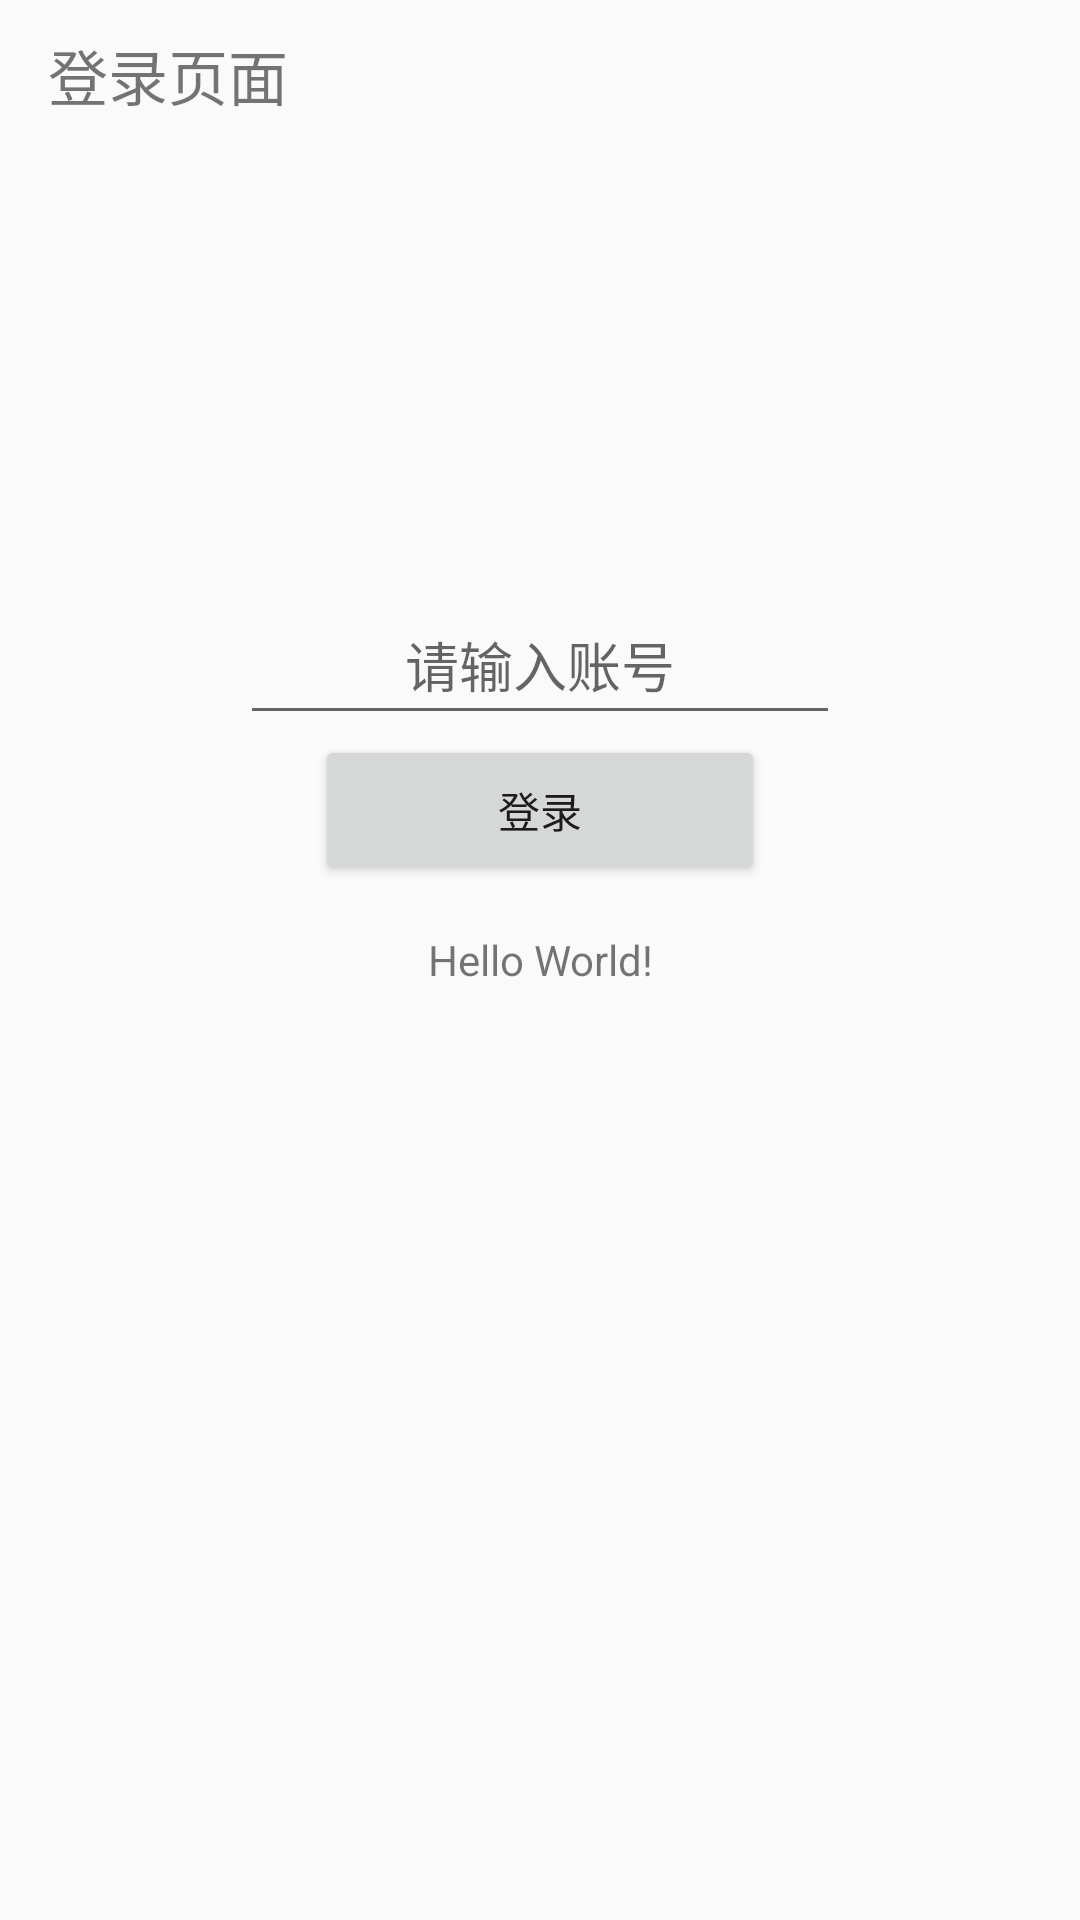

Layout XML and referenced resources for this Android screen:
<!-- AndroidManifest.xml: application theme AppTheme -->
<!-- res/layout/activity_login.xml -->
<?xml version="1.0" encoding="utf-8"?>
<android.support.constraint.ConstraintLayout xmlns:android="http://schemas.android.com/apk/res/android"
    xmlns:app="http://schemas.android.com/apk/res-auto"
    xmlns:tools="http://schemas.android.com/tools"
    android:layout_width="match_parent"
    android:layout_height="match_parent"
    tools:context=".ui.LoginActivity">

    <TextView
        android:id="@+id/tv_header"
        android:layout_width="match_parent"
        android:layout_height="wrap_content"
        android:height="50dp"
        android:gravity="center_vertical"
        android:paddingLeft="16dp"
        android:paddingRight="16dp"
        android:text="登录页面"
        android:textSize="20sp" />

    <EditText
        android:id="@+id/et_input"
        android:layout_width="200dp"
        android:layout_height="50dp"
        android:gravity="center"
        android:hint="请输入账号"
        android:inputType="number"
        android:maxLength="11"
        app:layout_constraintBottom_toTopOf="@+id/btn_login"
        app:layout_constraintEnd_toEndOf="parent"
        app:layout_constraintStart_toStartOf="parent" />

    <Button
        android:id="@+id/btn_login"
        android:layout_width="150dp"
        android:layout_height="50dp"
        android:text="登录"
        app:layout_constraintBottom_toTopOf="@+id/tv_login"
        app:layout_constraintEnd_toEndOf="parent"
        app:layout_constraintStart_toStartOf="parent" />

    <TextView
        android:id="@+id/tv_login"
        android:layout_width="wrap_content"
        android:layout_height="50dp"
        android:gravity="center"
        android:text="Hello World!"
        app:layout_constraintBottom_toBottomOf="parent"
        app:layout_constraintLeft_toLeftOf="parent"
        app:layout_constraintRight_toRightOf="parent"
        app:layout_constraintTop_toTopOf="parent" />

</android.support.constraint.ConstraintLayout>
<!-- resources referenced by this layout -->
<resources>
  <style name="AppTheme" parent="Theme.AppCompat.Light.NoActionBar">
          
          <item name="colorPrimary">@color/colorPrimary</item>
          <item name="colorPrimaryDark">@color/colorPrimaryDark</item>
          <item name="colorAccent">@color/colorAccent</item>
      </style>
  <!-- not gathered from this repository: default colours our renderer supplied (Android Studio template values) -->
  <color name="colorPrimary">#FF6200EE</color>
  <color name="colorPrimaryDark">#FF3700B3</color>
  <color name="colorAccent">#FF03DAC5</color>
</resources>
